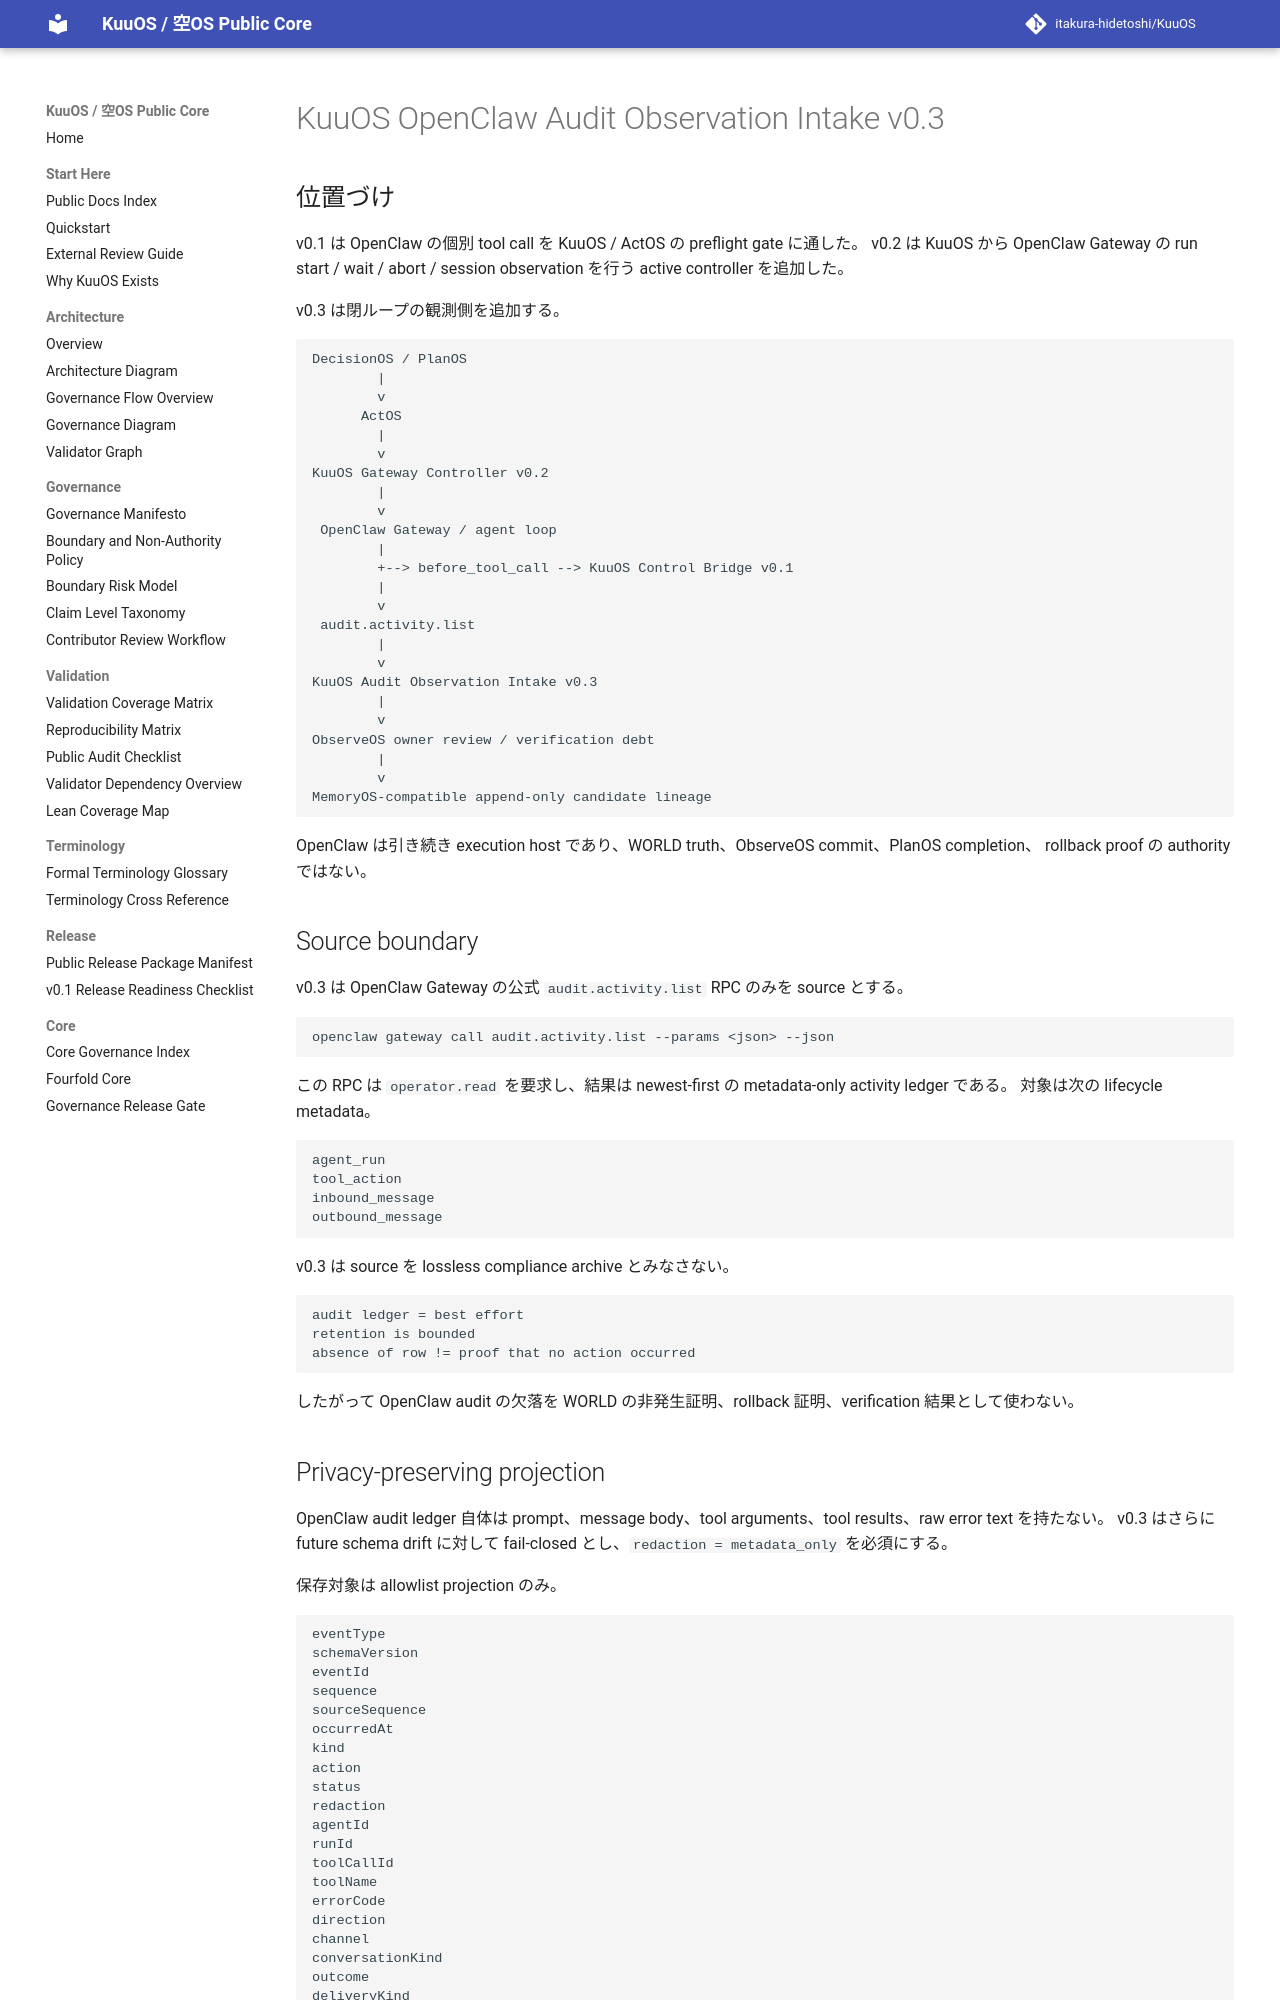

repository: itakura-hidetoshi/KuuOS · page: KUUOS_OPENCLAW_AUDIT_OBSERVATION_INGEST_v0_3/index.html · generator: mkdocs

# KuuOS OpenClaw Audit Observation Intake v0.3

## 位置づけ

v0.1 は OpenClaw の個別 tool call を KuuOS / ActOS の preflight gate に通した。
v0.2 は KuuOS から OpenClaw Gateway の run start / wait / abort / session observation を行う active controller を追加した。

v0.3 は閉ループの観測側を追加する。

```text
DecisionOS / PlanOS
        |
        v
      ActOS
        |
        v
KuuOS Gateway Controller v0.2
        |
        v
 OpenClaw Gateway / agent loop
        |
        +--> before_tool_call --> KuuOS Control Bridge v0.1
        |
        v
 audit.activity.list
        |
        v
KuuOS Audit Observation Intake v0.3
        |
        v
ObserveOS owner review / verification debt
        |
        v
MemoryOS-compatible append-only candidate lineage
```

OpenClaw は引き続き execution host であり、WORLD truth、ObserveOS commit、PlanOS completion、
rollback proof の authority ではない。

## Source boundary

v0.3 は OpenClaw Gateway の公式 `audit.activity.list` RPC のみを source とする。

```text
openclaw gateway call audit.activity.list --params <json> --json
```

この RPC は `operator.read` を要求し、結果は newest-first の metadata-only activity ledger である。
対象は次の lifecycle metadata。

```text
agent_run
tool_action
inbound_message
outbound_message
```

v0.3 は source を lossless compliance archive とみなさない。

```text
audit ledger = best effort
retention is bounded
absence of row != proof that no action occurred
```

したがって OpenClaw audit の欠落を WORLD の非発生証明、rollback 証明、verification 結果として使わない。
